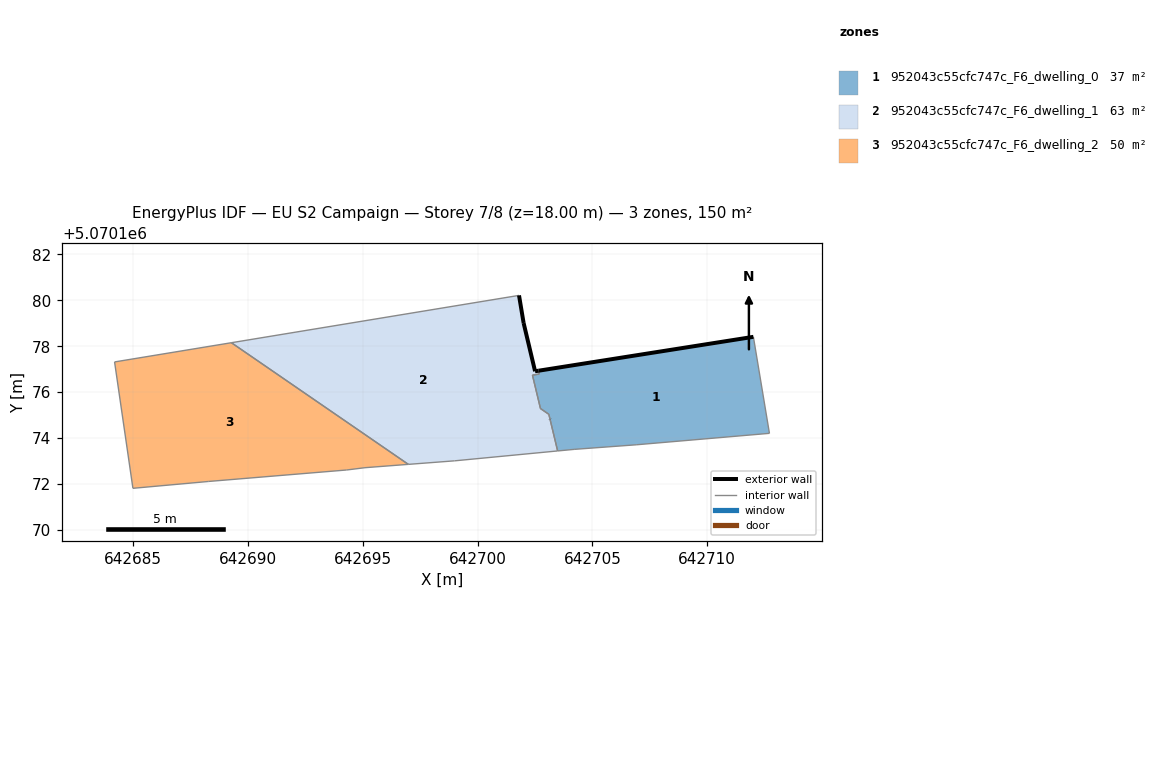
=== STOREY PLAN SPEC (per zone: floor XY polygon, exterior-wall plan segments, windows/doors) ===
zone 1: 952043c55cfc747c_F6_dwelling_0  (37.2 m²)
  floor: (642712.71, 5070174.21) (642712.01, 5070178.41) (642702.65, 5070176.93) (642702.68, 5070176.79) (642702.39, 5070176.74) (642702.73, 5070175.29) (642703.10, 5070175.03) (642703.48, 5070173.44) (642704.20, 5070173.51) (642706.90, 5070173.71)
  exterior wall: (642702.65, 5070176.93) – (642712.01, 5070178.41)  [9.5 m]
  exterior wall: (642703.15, 5070174.82) – (642703.15, 5070174.82)  [0.0 m]
  interior walls: 12
zone 2: 952043c55cfc747c_F6_dwelling_1  (63.0 m²)
  floor: (642703.48, 5070173.44) (642703.15, 5070174.82) (642703.10, 5070175.03) (642702.73, 5070175.29) (642702.39, 5070176.74) (642702.68, 5070176.79) (642702.65, 5070176.93) (642702.50, 5070176.91) (642702.00, 5070179.01) (642701.80, 5070180.21) (642689.27, 5070178.15) (642696.98, 5070172.85) (642699.00, 5070173.01)
  exterior wall: (642701.80, 5070180.21) – (642702.00, 5070179.01)  [1.2 m]
  exterior wall: (642702.00, 5070179.01) – (642702.50, 5070176.91)  [2.2 m]
  exterior wall: (642702.50, 5070176.91) – (642702.65, 5070176.93)  [0.2 m]
  interior walls: 14
zone 3: 952043c55cfc747c_F6_dwelling_2  (50.1 m²)
  floor: (642696.98, 5070172.85) (642689.27, 5070178.15) (642684.19, 5070177.32) (642684.98, 5070171.81) (642688.29, 5070172.11) (642694.29, 5070172.61) (642695.09, 5070172.71)
  interior walls: 7

=== DERIVED (storey summary) ===
Building: EU S2 Campaign
Storey: 7 of 8  (floor level z = 18.00 m)
Storey gross floor area: 150.3 m²
Zones on this storey: 3
  - 952043c55cfc747c_F6_dwelling_0: floor 37.2 m²; exterior wall 9.5 m (28.4 m²); WWR 0.0%
  - 952043c55cfc747c_F6_dwelling_1: floor 63.0 m²; exterior wall 3.5 m (10.6 m²); WWR 0.0%
  - 952043c55cfc747c_F6_dwelling_2: floor 50.1 m²
Zone adjacency (shared interzone walls):
  - 952043c55cfc747c_F6_dwelling_0 ↔ 952043c55cfc747c_F6_dwelling_1
  - 952043c55cfc747c_F6_dwelling_1 ↔ 952043c55cfc747c_F6_dwelling_2